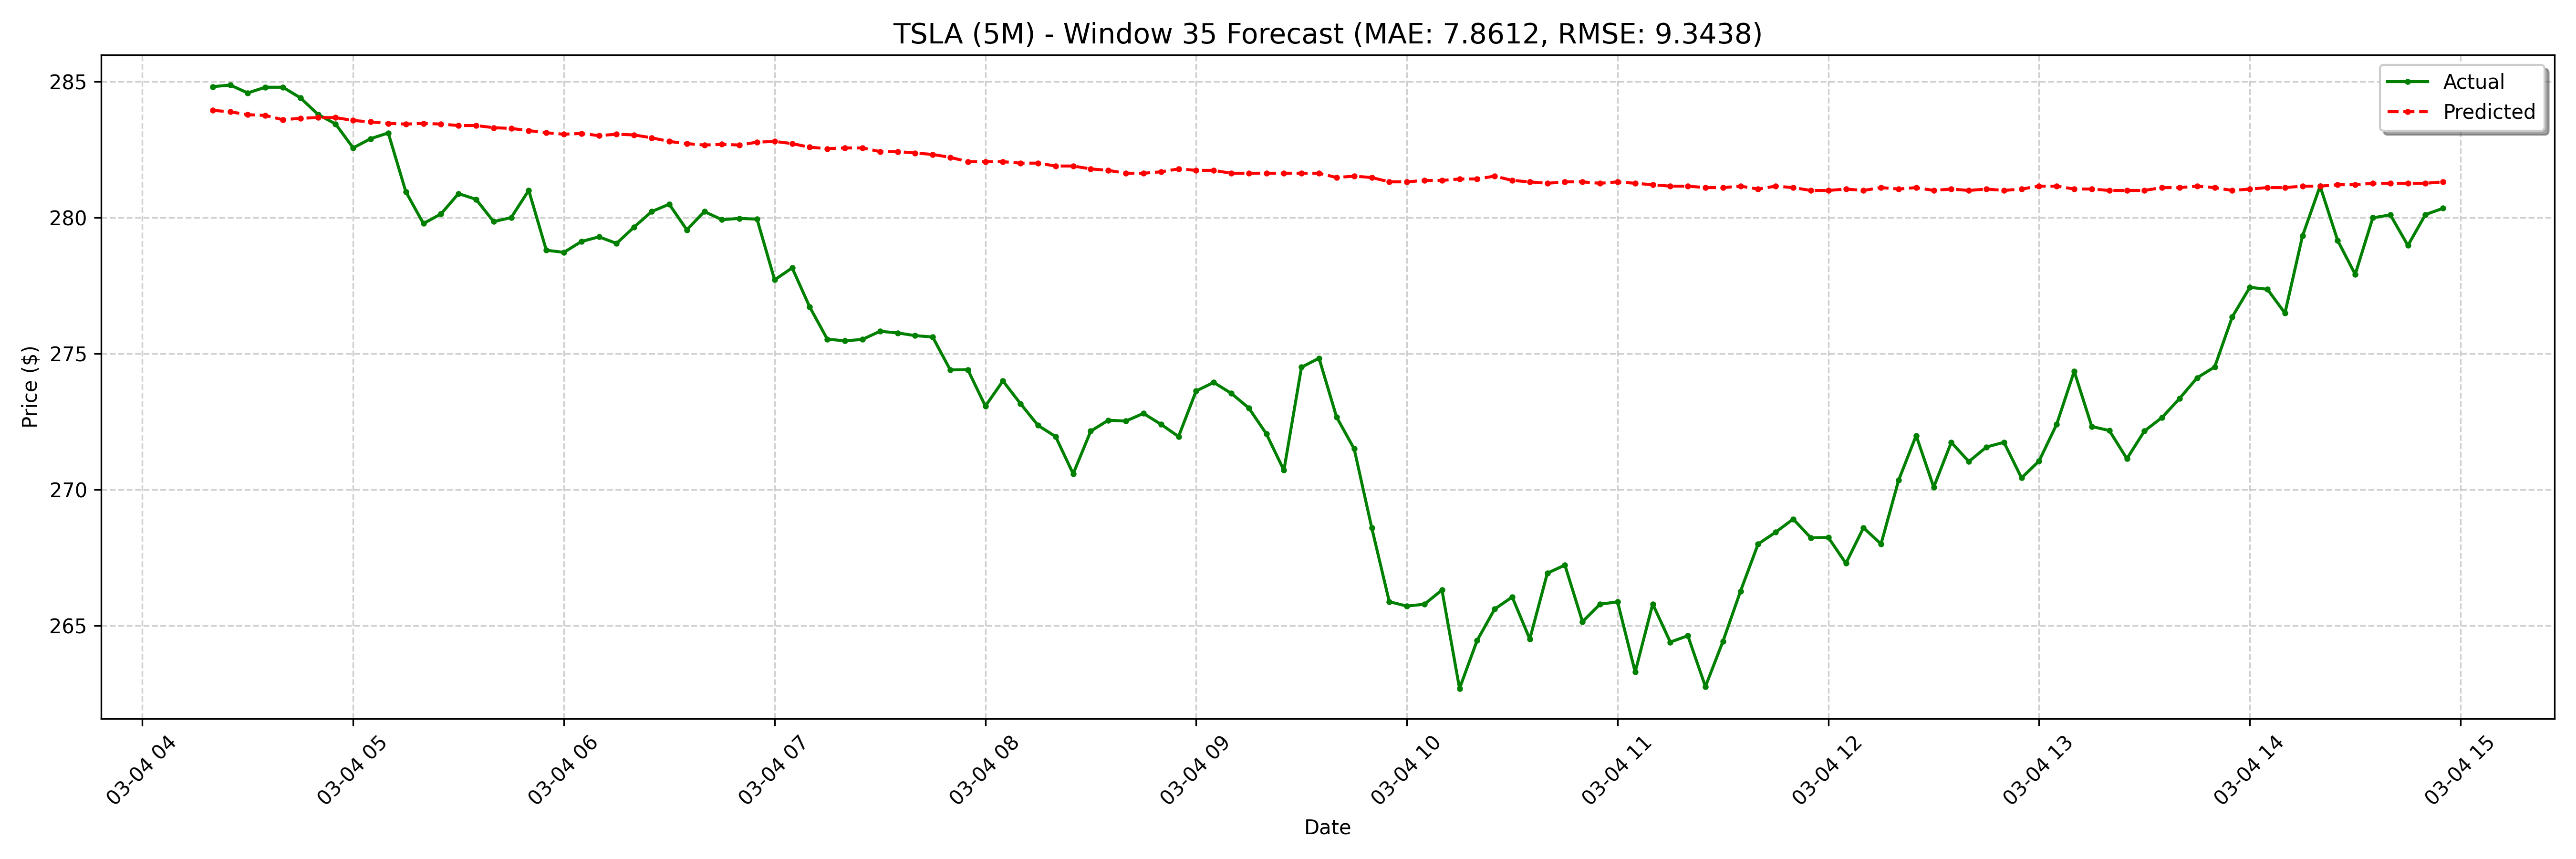

The table this chart was drawn from, first rows:
date, actual, forecast
2025-03-04 04:20:00-05:00, 284.8, 283.9
2025-03-04 04:25:00-05:00, 284.9, 283.9
2025-03-04 04:30:00-05:00, 284.6, 283.8
2025-03-04 04:35:00-05:00, 284.8, 283.8
2025-03-04 04:40:00-05:00, 284.8, 283.6
2025-03-04 04:45:00-05:00, 284.4, 283.6
2025-03-04 04:50:00-05:00, 283.8, 283.7
2025-03-04 04:55:00-05:00, 283.4, 283.7
2025-03-04 05:00:00-05:00, 282.6, 283.6
2025-03-04 05:05:00-05:00, 282.9, 283.5
2025-03-04 05:10:00-05:00, 283.1, 283.5
2025-03-04 05:15:00-05:00, 280.9, 283.4
2025-03-04 05:20:00-05:00, 279.8, 283.5
2025-03-04 05:25:00-05:00, 280.1, 283.4
2025-03-04 05:30:00-05:00, 280.9, 283.4
2025-03-04 05:35:00-05:00, 280.7, 283.4
2025-03-04 05:40:00-05:00, 279.9, 283.3
2025-03-04 05:45:00-05:00, 280.0, 283.3
2025-03-04 05:50:00-05:00, 281.0, 283.2
2025-03-04 05:55:00-05:00, 278.8, 283.1
2025-03-04 06:00:00-05:00, 278.7, 283.1
2025-03-04 06:05:00-05:00, 279.1, 283.1
2025-03-04 06:10:00-05:00, 279.3, 283
2025-03-04 06:15:00-05:00, 279.1, 283.1
2025-03-04 06:20:00-05:00, 279.6, 283
2025-03-04 06:25:00-05:00, 280.2, 282.9
2025-03-04 06:30:00-05:00, 280.5, 282.8
2025-03-04 06:35:00-05:00, 279.6, 282.7
2025-03-04 06:40:00-05:00, 280.2, 282.7
2025-03-04 06:45:00-05:00, 279.9, 282.7
2025-03-04 06:50:00-05:00, 280, 282.7
2025-03-04 06:55:00-05:00, 279.9, 282.8
2025-03-04 07:00:00-05:00, 277.7, 282.8
2025-03-04 07:05:00-05:00, 278.1, 282.7
2025-03-04 07:10:00-05:00, 276.7, 282.6
2025-03-04 07:15:00-05:00, 275.5, 282.5
2025-03-04 07:20:00-05:00, 275.5, 282.6
2025-03-04 07:25:00-05:00, 275.5, 282.6
2025-03-04 07:30:00-05:00, 275.8, 282.4
2025-03-04 07:35:00-05:00, 275.8, 282.4
2025-03-04 07:40:00-05:00, 275.7, 282.4
2025-03-04 07:45:00-05:00, 275.6, 282.3
2025-03-04 07:50:00-05:00, 274.4, 282.2
2025-03-04 07:55:00-05:00, 274.4, 282.1
2025-03-04 08:00:00-05:00, 273.1, 282.1
2025-03-04 08:05:00-05:00, 274, 282.1
2025-03-04 08:10:00-05:00, 273.2, 282
2025-03-04 08:15:00-05:00, 272.4, 282
2025-03-04 08:20:00-05:00, 271.9, 281.9
2025-03-04 08:25:00-05:00, 270.6, 281.9
2025-03-04 08:30:00-05:00, 272.1, 281.8
2025-03-04 08:35:00-05:00, 272.6, 281.7
2025-03-04 08:40:00-05:00, 272.5, 281.6
2025-03-04 08:45:00-05:00, 272.8, 281.6
2025-03-04 08:50:00-05:00, 272.4, 281.7
2025-03-04 08:55:00-05:00, 271.9, 281.8
2025-03-04 09:00:00-05:00, 273.6, 281.7
2025-03-04 09:05:00-05:00, 273.9, 281.7
2025-03-04 09:10:00-05:00, 273.5, 281.6
2025-03-04 09:15:00-05:00, 273.0, 281.6
... 68 more rows
